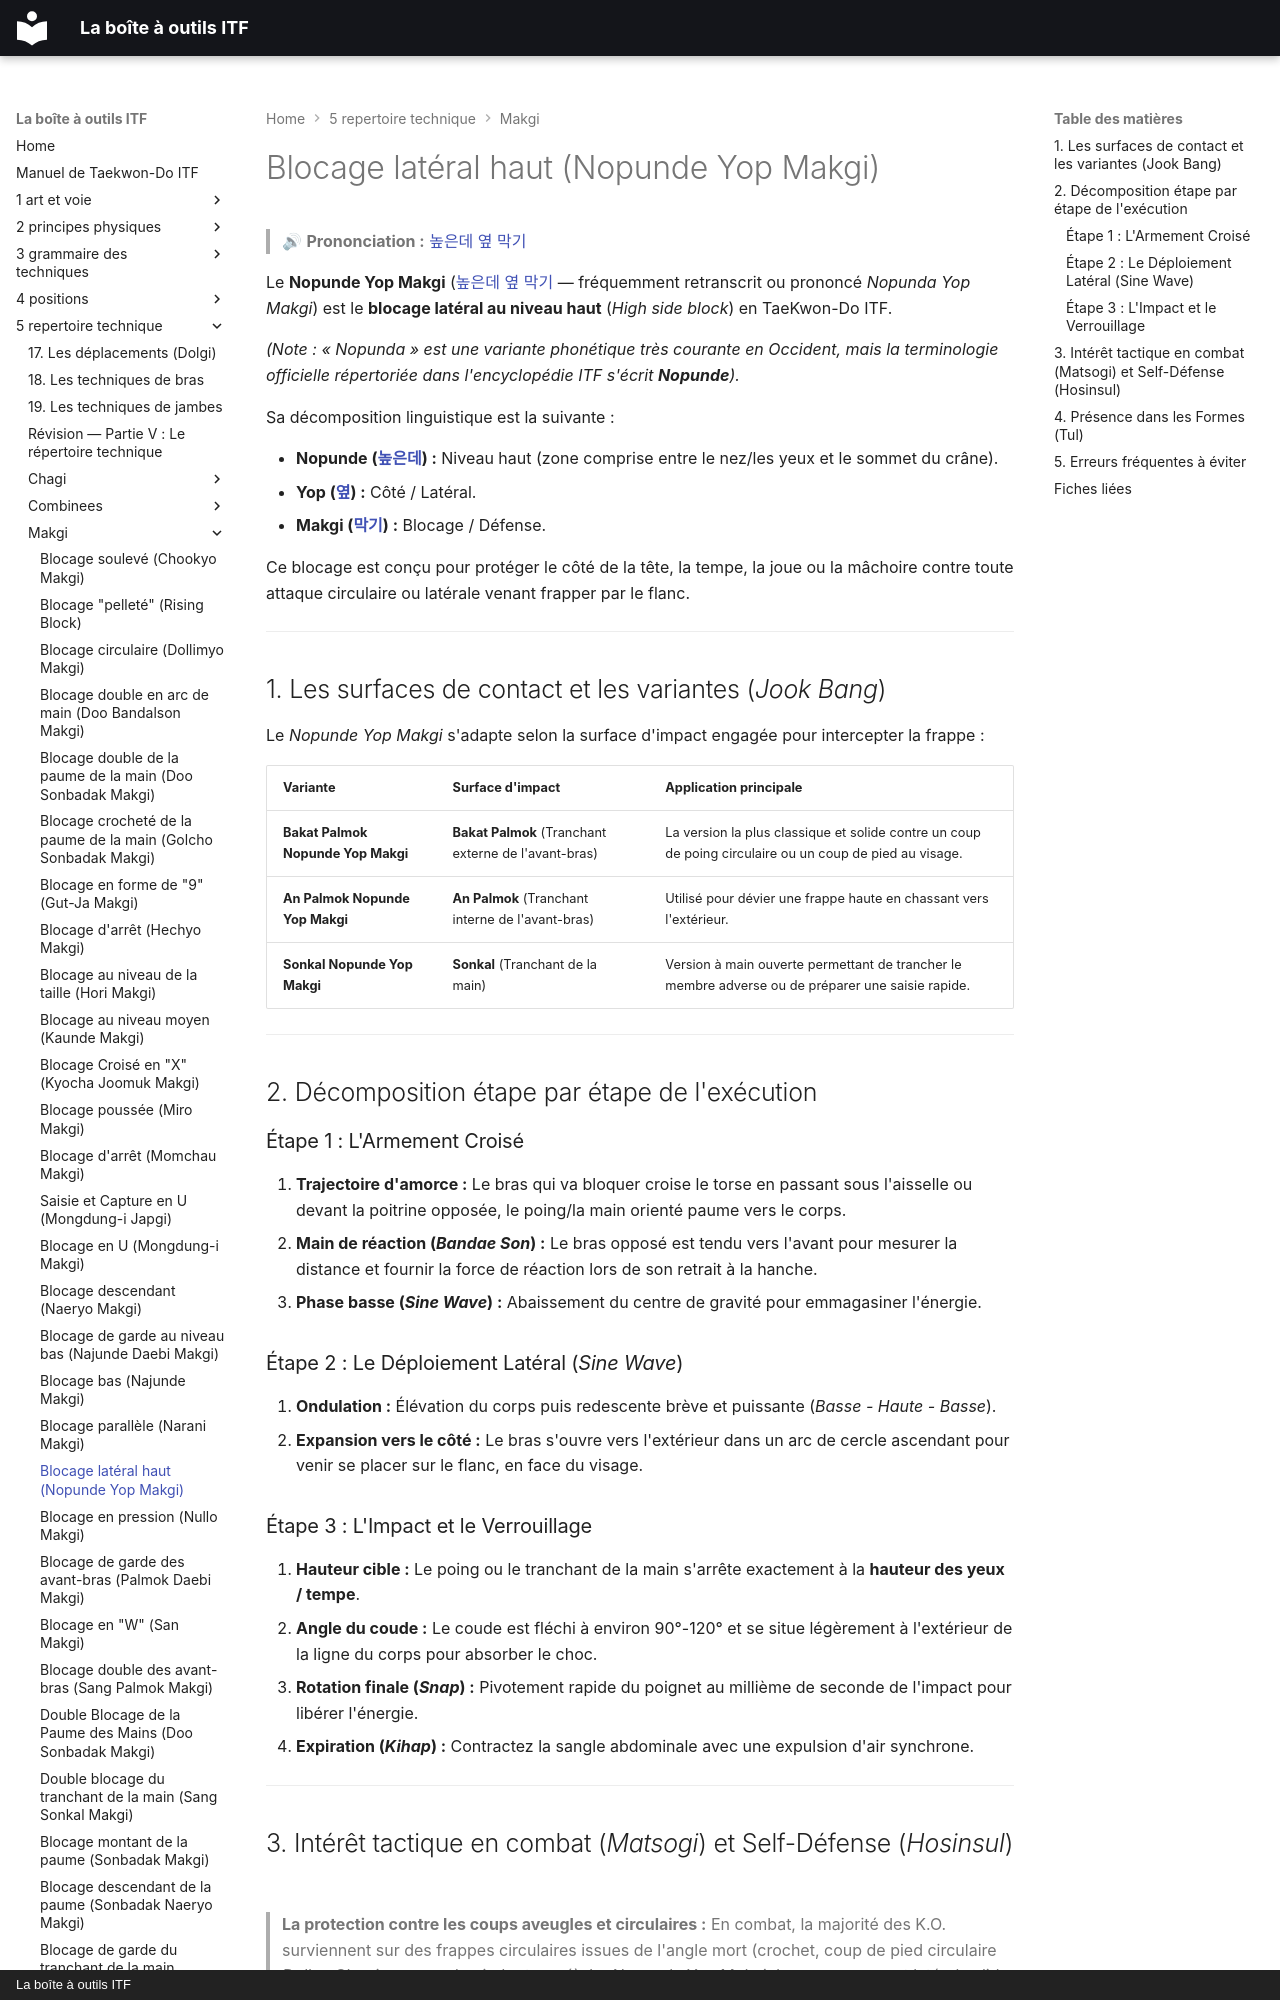

repository: yvmori1/La-boite-outils-ITF · page: 5-repertoire-technique/makgi/nopunde-yop-makgi/index.html · generator: mkdocs · copyright: La boîte à outils ITF

# Blocage latéral haut (Nopunde Yop Makgi)

> 🔊 **Prononciation :** [높은데 옆 막기](../../audio/makgi/nopunde-yop-makgi.m4a)

Le **Nopunde Yop Makgi** ([높은데 옆 막기](../../audio/makgi/nopunde-yop-makgi.m4a) — fréquemment retranscrit ou prononcé *Nopunda Yop Makgi*) est le **blocage latéral au niveau haut** (*High side block*) en TaeKwon-Do ITF.

*(Note : « Nopunda » est une variante phonétique très courante en Occident, mais la terminologie officielle répertoriée dans l'encyclopédie ITF s'écrit **Nopunde**).*

Sa décomposition linguistique est la suivante :

* **Nopunde ([높은데](../../audio/grammaire/Nopunde.m4a)) :** Niveau haut (zone comprise entre le nez/les yeux et le sommet du crâne).
* **Yop ([옆](../../audio/grammaire/Yop.m4a)) :** Côté / Latéral.
* **Makgi ([막기](../../audio/termes/makgi.m4a)) :** Blocage / Défense.

Ce blocage est conçu pour protéger le côté de la tête, la tempe, la joue ou la mâchoire contre toute attaque circulaire ou latérale venant frapper par le flanc.

---

## 1. Les surfaces de contact et les variantes (*Jook Bang*)

Le *Nopunde Yop Makgi* s'adapte selon la surface d'impact engagée pour intercepter la frappe :

| Variante | Surface d'impact | Application principale |
| --- | --- | --- |
| **Bakat Palmok Nopunde Yop Makgi** | **Bakat Palmok** (Tranchant externe de l'avant-bras) | La version la plus classique et solide contre un coup de poing circulaire ou un coup de pied au visage. |
| **An Palmok Nopunde Yop Makgi** | **An Palmok** (Tranchant interne de l'avant-bras) | Utilisé pour dévier une frappe haute en chassant vers l'extérieur. |
| **Sonkal Nopunde Yop Makgi** | **Sonkal** (Tranchant de la main) | Version à main ouverte permettant de trancher le membre adverse ou de préparer une saisie rapide. |

---

## 2. Décomposition étape par étape de l'exécution

### Étape 1 : L'Armement Croisé

1. **Trajectoire d'amorce :** Le bras qui va bloquer croise le torse en passant sous l'aisselle ou devant la poitrine opposée, le poing/la main orienté paume vers le corps.
2. **Main de réaction (*Bandae Son*) :** Le bras opposé est tendu vers l'avant pour mesurer la distance et fournir la force de réaction lors de son retrait à la hanche.
3. **Phase basse (*Sine Wave*) :** Abaissement du centre de gravité pour emmagasiner l'énergie.

### Étape 2 : Le Déploiement Latéral (*Sine Wave*)

1. **Ondulation :** Élévation du corps puis redescente brève et puissante (*Basse - Haute - Basse*).
2. **Expansion vers le côté :** Le bras s'ouvre vers l'extérieur dans un arc de cercle ascendant pour venir se placer sur le flanc, en face du visage.

### Étape 3 : L'Impact et le Verrouillage

1. **Hauteur cible :** Le poing ou le tranchant de la main s'arrête exactement à la **hauteur des yeux / tempe**.
2. **Angle du coude :** Le coude est fléchi à environ 90°-120° et se situe légèrement à l'extérieur de la ligne du corps pour absorber le choc.
3. **Rotation finale (*Snap*) :** Pivotement rapide du poignet au millième de seconde de l'impact pour libérer l'énergie.
4. **Expiration (*Kihap*) :** Contractez la sangle abdominale avec une expulsion d'air synchrone.

---

## 3. Intérêt tactique en combat (*Matsogi*) et Self-Défense (*Hosinsul*)

> **La protection contre les coups aveugles et circulaires :**
> En combat, la majorité des K.O. surviennent sur des frappes circulaires issues de l'angle mort (crochet, coup de pied circulaire *Dollyo Chagi* ou coup de pied retourné).
> Le *Nopunde Yop Makgi* dresse un rempart latéral solide qui intercepte ces attaques à haute vitesse avant qu'elles ne touchent la tempe ou la mâchoire.

---
